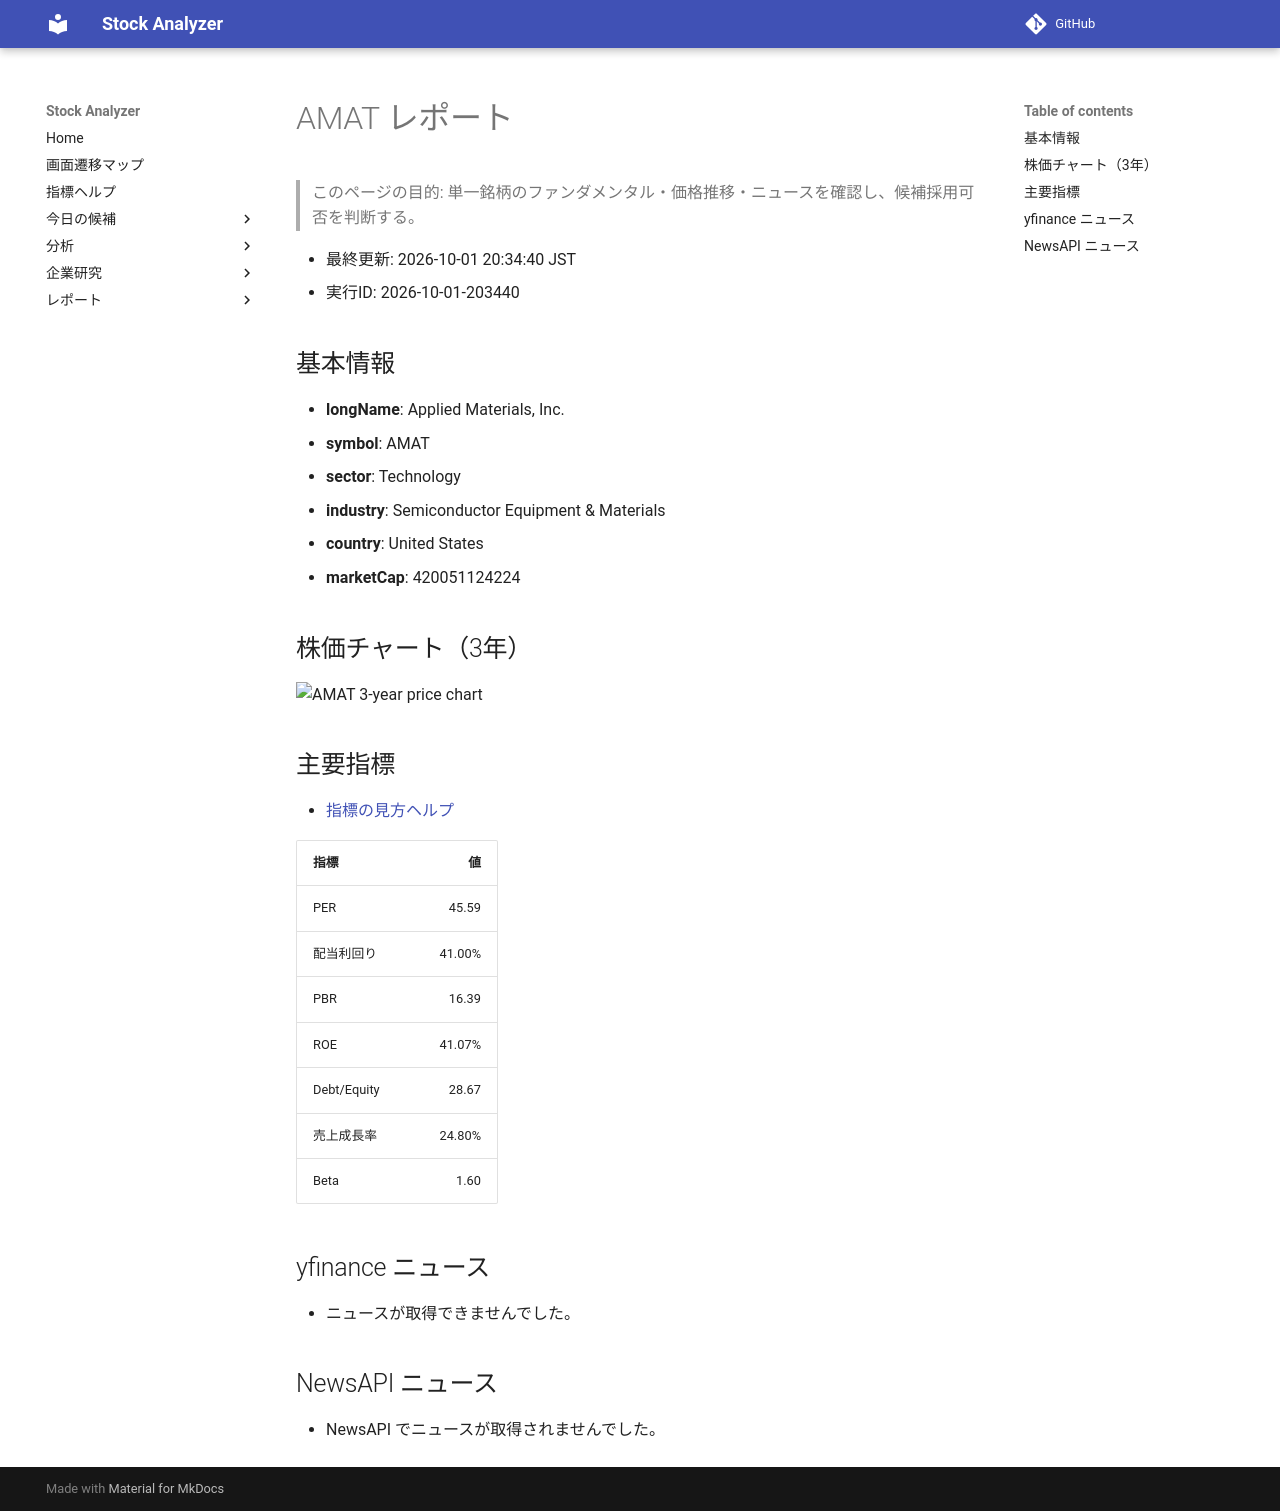

repository: Yumi-note/Making-APP · page: reports/2026-10-01/203440/AMAT/index.html · generator: mkdocs

# AMAT レポート

> このページの目的: 単一銘柄のファンダメンタル・価格推移・ニュースを確認し、候補採用可否を判断する。

- 最終更新: 2026-10-01 20:34:40 JST
- 実行ID: 2026-10-01-203440

## 基本情報

- **longName**: Applied Materials, Inc.
- **symbol**: AMAT
- **sector**: Technology
- **industry**: Semiconductor Equipment & Materials
- **country**: United States
- **marketCap**: 420051124224

## 株価チャート（3年）

![AMAT 3-year price chart](AMAT_3y.png)

## 主要指標

- [指標の見方ヘルプ](../../../../indicators.md)

| 指標 | 値 |
|---|---:|
| PER | 45.59 |
| 配当利回り | 41.00% |
| PBR | 16.39 |
| ROE | 41.07% |
| Debt/Equity | 28.67 |
| 売上成長率 | 24.80% |
| Beta | 1.60 |

## yfinance ニュース

- ニュースが取得できませんでした。

## NewsAPI ニュース

- NewsAPI でニュースが取得されませんでした。
